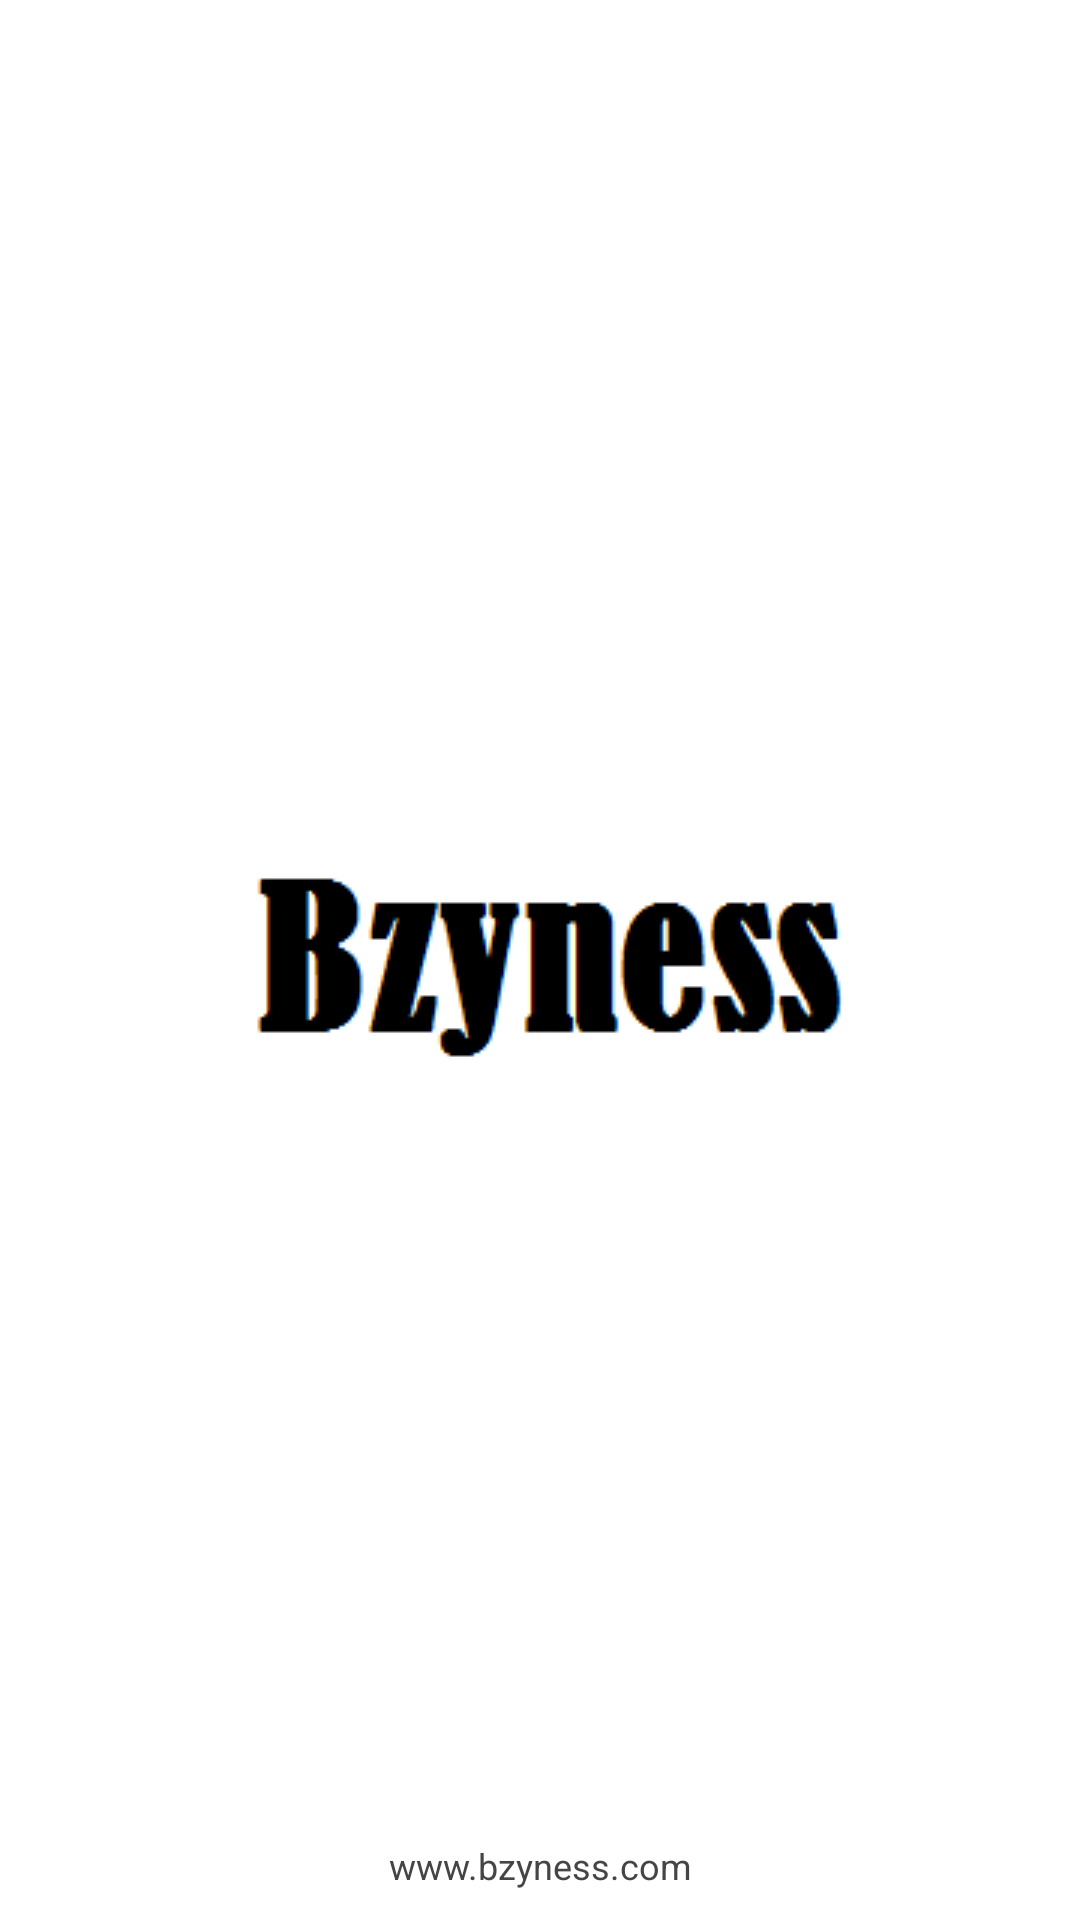

Produce the Android XML layout that renders to this screen, including the resource entries it uses.
<!-- AndroidManifest.xml: application theme AppTheme -->
<!-- res/layout/activity_splash.xml -->
<?xml version="1.0" encoding="utf-8"?>
<RelativeLayout xmlns:android="http://schemas.android.com/apk/res/android"
    android:layout_width="match_parent"
    android:layout_height="match_parent"
    android:background="#ffffff" >

    <ImageView
        android:id="@+id/imgLogo"
        android:layout_width="wrap_content"
        android:layout_height="wrap_content"
        android:layout_centerInParent="true"
        android:src="@drawable/bzyness" />

    <TextView
        android:layout_width="match_parent"
        android:layout_height="wrap_content"
        android:layout_marginBottom="10dp"
        android:textSize="12dp"
        android:textColor="#454545"
        android:gravity="center_horizontal"
        android:layout_alignParentBottom="true"
        android:text="www.bzyness.com" />

</RelativeLayout>
<!-- resources referenced by this layout -->
<resources>
  <!-- drawable bzyness: png bitmap (drawable-mdpi, 1951 bytes) -->
  <style name="AppTheme" parent="Theme.AppCompat.Light.DarkActionBar">
          
          <item name="colorPrimary">@color/colorPrimary</item>
          <item name="colorPrimaryDark">@color/colorPrimaryDark</item>
          <item name="colorAccent">@color/colorAccent</item>
          <item name="windowActionBar">false</item>
          <item name="windowNoTitle">true</item>
      </style>
  <color name="colorPrimary">#3F51B5</color>
  <color name="colorPrimaryDark">#303F9F</color>
  <color name="colorAccent">#FF4081</color>
</resources>
